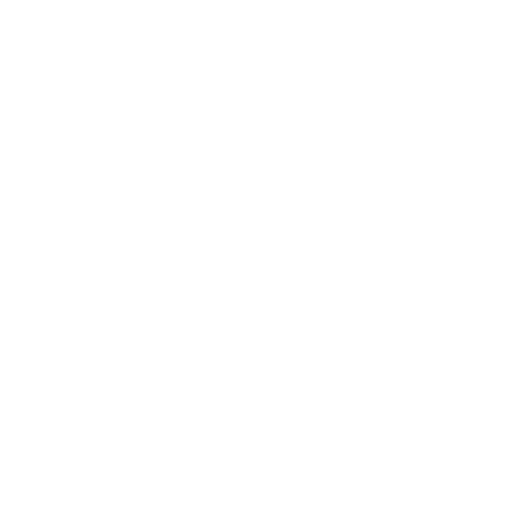
t = 0.00 s
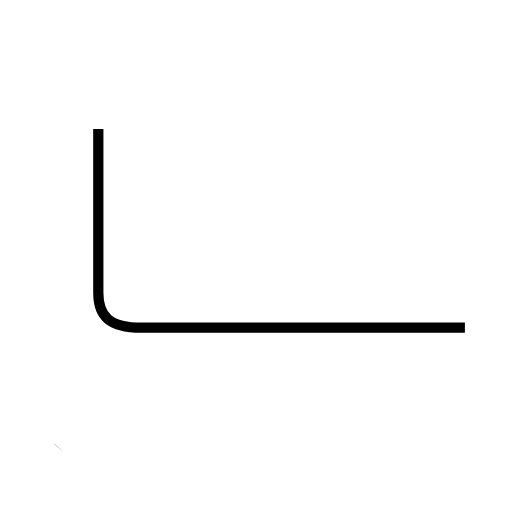
t = 1.62 s
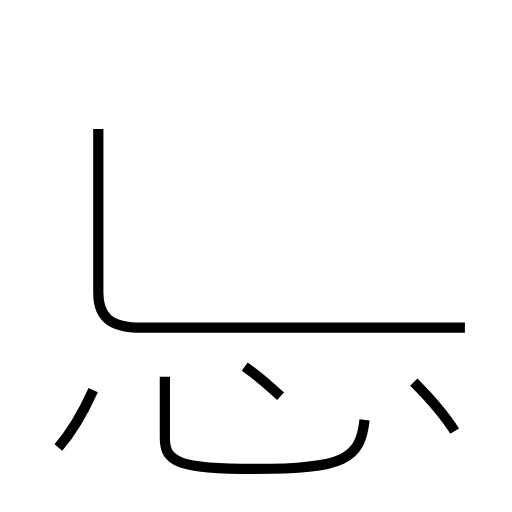
t = 3.03 s
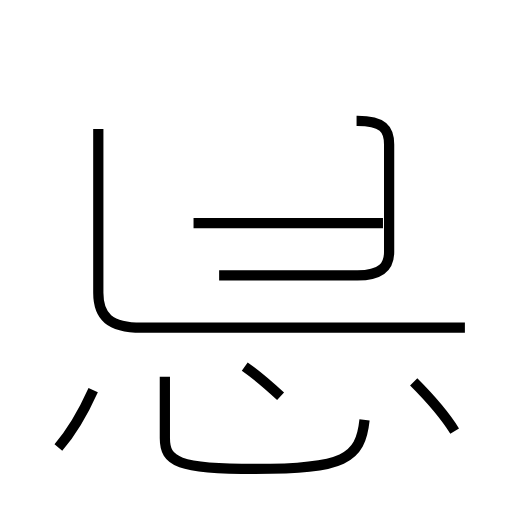
t = 4.57 s
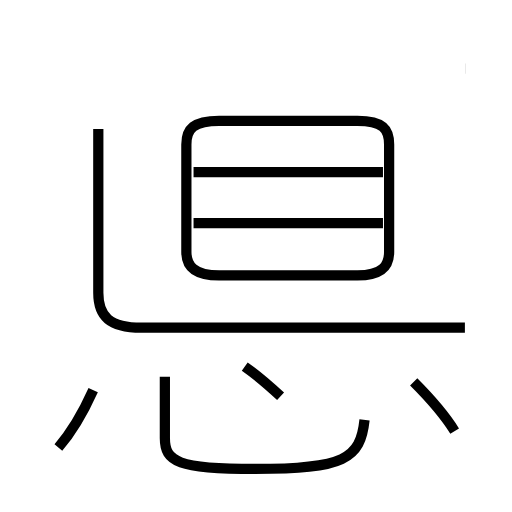
t = 6.12 s
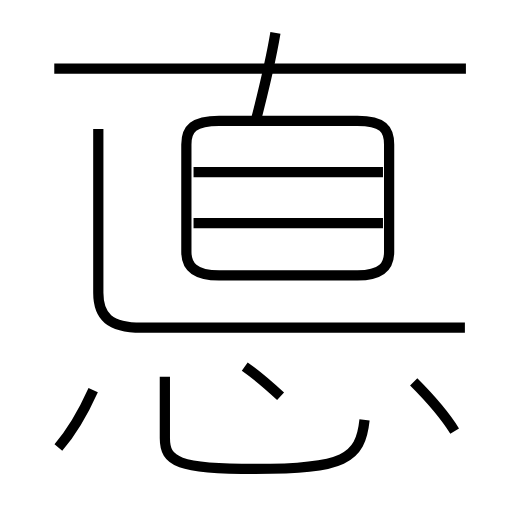
t = 7.59 s

The animated SVG that drew these frames (rendered in a browser with its animation timeline set to each time). Animation: 10 SMIL elements (animate=10); one cycle of 7.59 s.

<?xml version='1.0' encoding='utf-8'?>
<svg viewBox="0.0 -6.0 50.0 50.0" version="1.1" xmlns="http://www.w3.org/2000/svg"><rect x="-1000" y="-1000" width="2000" height="2000" stroke="white" fill="white" /><g style="fill:none;stroke:#000000;stroke-width:1"><path d="M 45.4 -12.0 L 13.8 -12.0 C 10.7 -12.0 9.6 -13.1 9.6 -15.4 L 9.6 -31.4 " transform="translate(0.0 38.0)" stroke-dasharray="53.85653741134122" stroke-dashoffset="53.85653741134122"><animate attributeName="stroke-dashoffset" from="53.85653741134122" to="0" dur="1.6156961223402366s" begin="0s" fill="freeze" /></path><path d="M 5.7 -0.3 C 7.0 -1.8 8.2 -3.9 9.1 -5.9 " transform="translate(0.0 38.0)" stroke-dasharray="6.572707472056653" stroke-dashoffset="6.572707472056653"><animate attributeName="stroke-dashoffset" from="6.572707472056653" to="0" dur="0.1971812241616996s" begin="1.6156961223402366s" fill="freeze" /></path><path d="M 16.1 -7.2 L 16.1 -1.2 C 16.1 1.1 17.4 1.8 24.9 1.8 C 33.6 1.8 35.2 0.8 35.6 -3.0 " transform="translate(0.0 38.0)" stroke-dasharray="29.610137396653442" stroke-dashoffset="29.610137396653442"><animate attributeName="stroke-dashoffset" from="29.610137396653442" to="0" dur="0.8883041218996033s" begin="1.8128773465019363s" fill="freeze" /></path><path d="M 27.4 -5.3 C 26.1 -6.5 24.9 -7.5 23.9 -8.2 " transform="translate(0.0 38.0)" stroke-dasharray="4.5485128955024186" stroke-dashoffset="4.5485128955024186"><animate attributeName="stroke-dashoffset" from="4.5485128955024186" to="0" dur="0.13645538686507255s" begin="2.70118146840154s" fill="freeze" /></path><path d="M 44.4 -1.9 C 43.4 -3.5 41.8 -5.3 40.4 -6.7 " transform="translate(0.0 38.0)" stroke-dasharray="6.260193920597289" stroke-dashoffset="6.260193920597289"><animate attributeName="stroke-dashoffset" from="6.260193920597289" to="0" dur="0.18780581761791867s" begin="2.8376368552666125s" fill="freeze" /></path><path d="M 37.4 -22.2 L 18.9 -22.2 " transform="translate(0.0 38.0)" stroke-dasharray="18.5" stroke-dashoffset="18.5"><animate attributeName="stroke-dashoffset" from="18.5" to="0" dur="0.5549999999999999s" begin="3.025442672884531s" fill="freeze" /></path><path d="M 21.4 -17.1 L 34.9 -17.1 C 37.4 -17.1 38.0 -18.1 38.0 -19.4 L 38.0 -29.9 C 38.0 -31.4 37.4 -32.2 34.9 -32.2 L 21.4 -32.2 C 18.9 -32.2 18.2 -31.4 18.2 -29.9 L 18.2 -19.4 C 18.2 -18.1 18.9 -17.1 21.4 -17.1 Z " transform="translate(0.0 38.0)" stroke-dasharray="65.97690880416705" stroke-dashoffset="65.97690880416705"><animate attributeName="stroke-dashoffset" from="65.97690880416705" to="0" dur="1.9793072641250116s" begin="3.580442672884531s" fill="freeze" /></path><path d="M 37.4 -27.2 L 18.9 -27.2 " transform="translate(0.0 38.0)" stroke-dasharray="18.5" stroke-dashoffset="18.5"><animate attributeName="stroke-dashoffset" from="18.5" to="0" dur="0.5549999999999999s" begin="5.559749937009542s" fill="freeze" /></path><path d="M 45.5 -37.3 L 5.3 -37.3 " transform="translate(0.0 38.0)" stroke-dasharray="40.2" stroke-dashoffset="40.2"><animate attributeName="stroke-dashoffset" from="40.2" to="0" dur="1.206s" begin="6.114749937009542s" fill="freeze" /></path><path d="M 24.9 -31.9 C 25.6 -34.6 26.4 -37.8 26.9 -40.8" transform="translate(0.0 38.0)" stroke-dasharray="9.124927057365102" stroke-dashoffset="9.124927057365102"><animate attributeName="stroke-dashoffset" from="9.124927057365102" to="0" dur="0.2737478117209531s" begin="7.320749937009541s" fill="freeze" /></path></g></svg>
